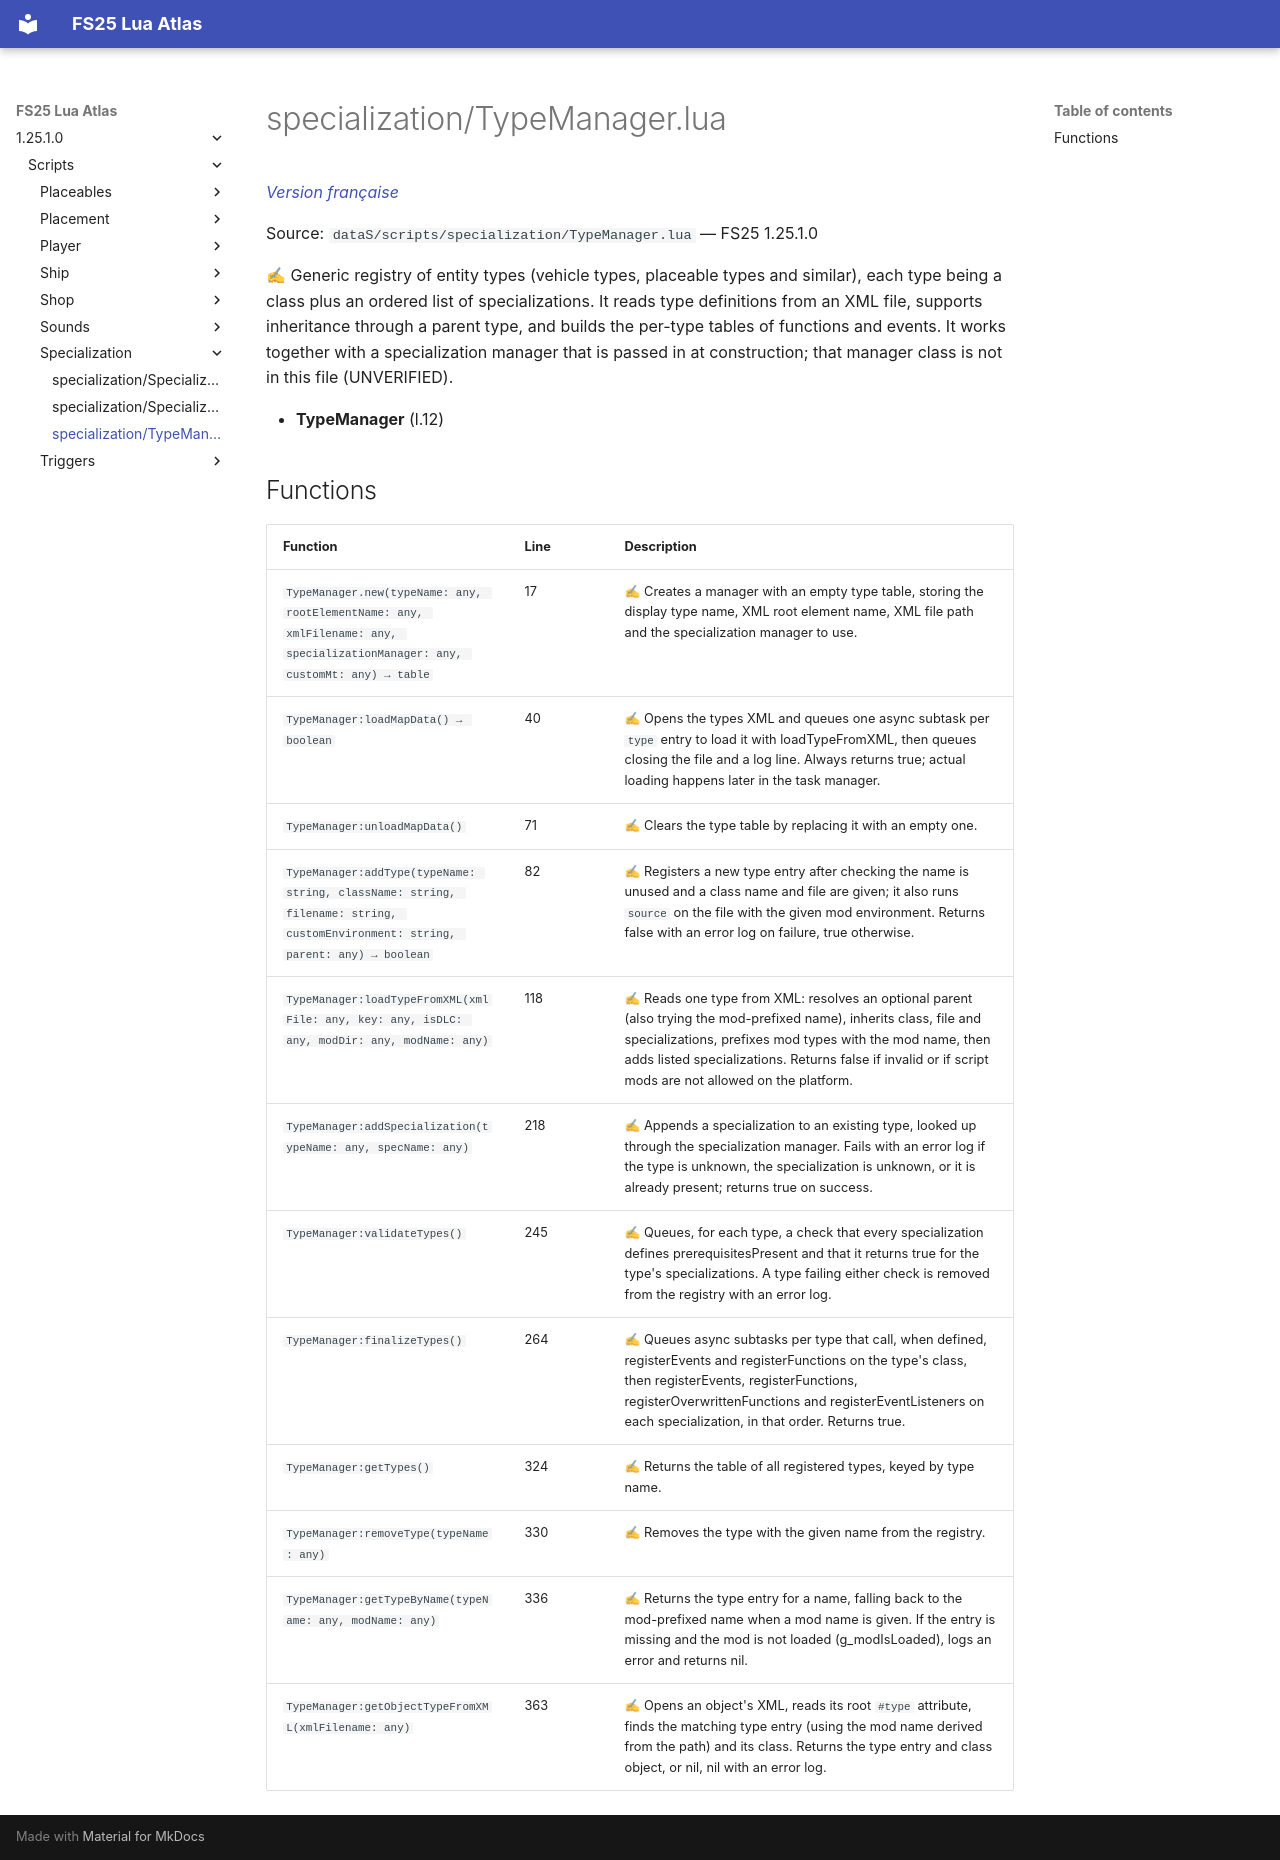

repository: Tim0219800/fs25-lua-atlas · page: 1.25.1.0/scripts/specialization/TypeManager.html · generator: mkdocs

# specialization/TypeManager.lua

*[Version française](../../fr/scripts/specialization/TypeManager.md)*

Source: `dataS/scripts/specialization/TypeManager.lua` — FS25 1.25.1.0

✍ Generic registry of entity types (vehicle types, placeable types and similar), each type being a class plus an ordered list of specializations. It reads type definitions from an XML file, supports inheritance through a parent type, and builds the per-type tables of functions and events. It works together with a specialization manager that is passed in at construction; that manager class is not in this file (UNVERIFIED).

- **TypeManager** (l.12)

## Functions

| Function | Line | Description |
|---|---|---|
| `TypeManager.new(typeName: any, rootElementName: any, xmlFilename: any, specializationManager: any, customMt: any) → table` | 17 | ✍ Creates a manager with an empty type table, storing the display type name, XML root element name, XML file path and the specialization manager to use. |
| `TypeManager:loadMapData() → boolean` | 40 | ✍ Opens the types XML and queues one async subtask per `type` entry to load it with loadTypeFromXML, then queues closing the file and a log line. Always returns true; actual loading happens later in the task manager. |
| `TypeManager:unloadMapData()` | 71 | ✍ Clears the type table by replacing it with an empty one. |
| `TypeManager:addType(typeName: string, className: string, filename: string, customEnvironment: string, parent: any) → boolean` | 82 | ✍ Registers a new type entry after checking the name is unused and a class name and file are given; it also runs `source` on the file with the given mod environment. Returns false with an error log on failure, true otherwise. |
| `TypeManager:loadTypeFromXML(xmlFile: any, key: any, isDLC: any, modDir: any, modName: any)` | 118 | ✍ Reads one type from XML: resolves an optional parent (also trying the mod-prefixed name), inherits class, file and specializations, prefixes mod types with the mod name, then adds listed specializations. Returns false if invalid or if script mods are not allowed on the platform. |
| `TypeManager:addSpecialization(typeName: any, specName: any)` | 218 | ✍ Appends a specialization to an existing type, looked up through the specialization manager. Fails with an error log if the type is unknown, the specialization is unknown, or it is already present; returns true on success. |
| `TypeManager:validateTypes()` | 245 | ✍ Queues, for each type, a check that every specialization defines prerequisitesPresent and that it returns true for the type's specializations. A type failing either check is removed from the registry with an error log. |
| `TypeManager:finalizeTypes()` | 264 | ✍ Queues async subtasks per type that call, when defined, registerEvents and registerFunctions on the type's class, then registerEvents, registerFunctions, registerOverwrittenFunctions and registerEventListeners on each specialization, in that order. Returns true. |
| `TypeManager:getTypes()` | 324 | ✍ Returns the table of all registered types, keyed by type name. |
| `TypeManager:removeType(typeName: any)` | 330 | ✍ Removes the type with the given name from the registry. |
| `TypeManager:getTypeByName(typeName: any, modName: any)` | 336 | ✍ Returns the type entry for a name, falling back to the mod-prefixed name when a mod name is given. If the entry is missing and the mod is not loaded (g_modIsLoaded), logs an error and returns nil. |
| `TypeManager:getObjectTypeFromXML(xmlFilename: any)` | 363 | ✍ Opens an object's XML, reads its root `#type` attribute, finds the matching type entry (using the mod name derived from the path) and its class. Returns the type entry and class object, or nil, nil with an error log. |
